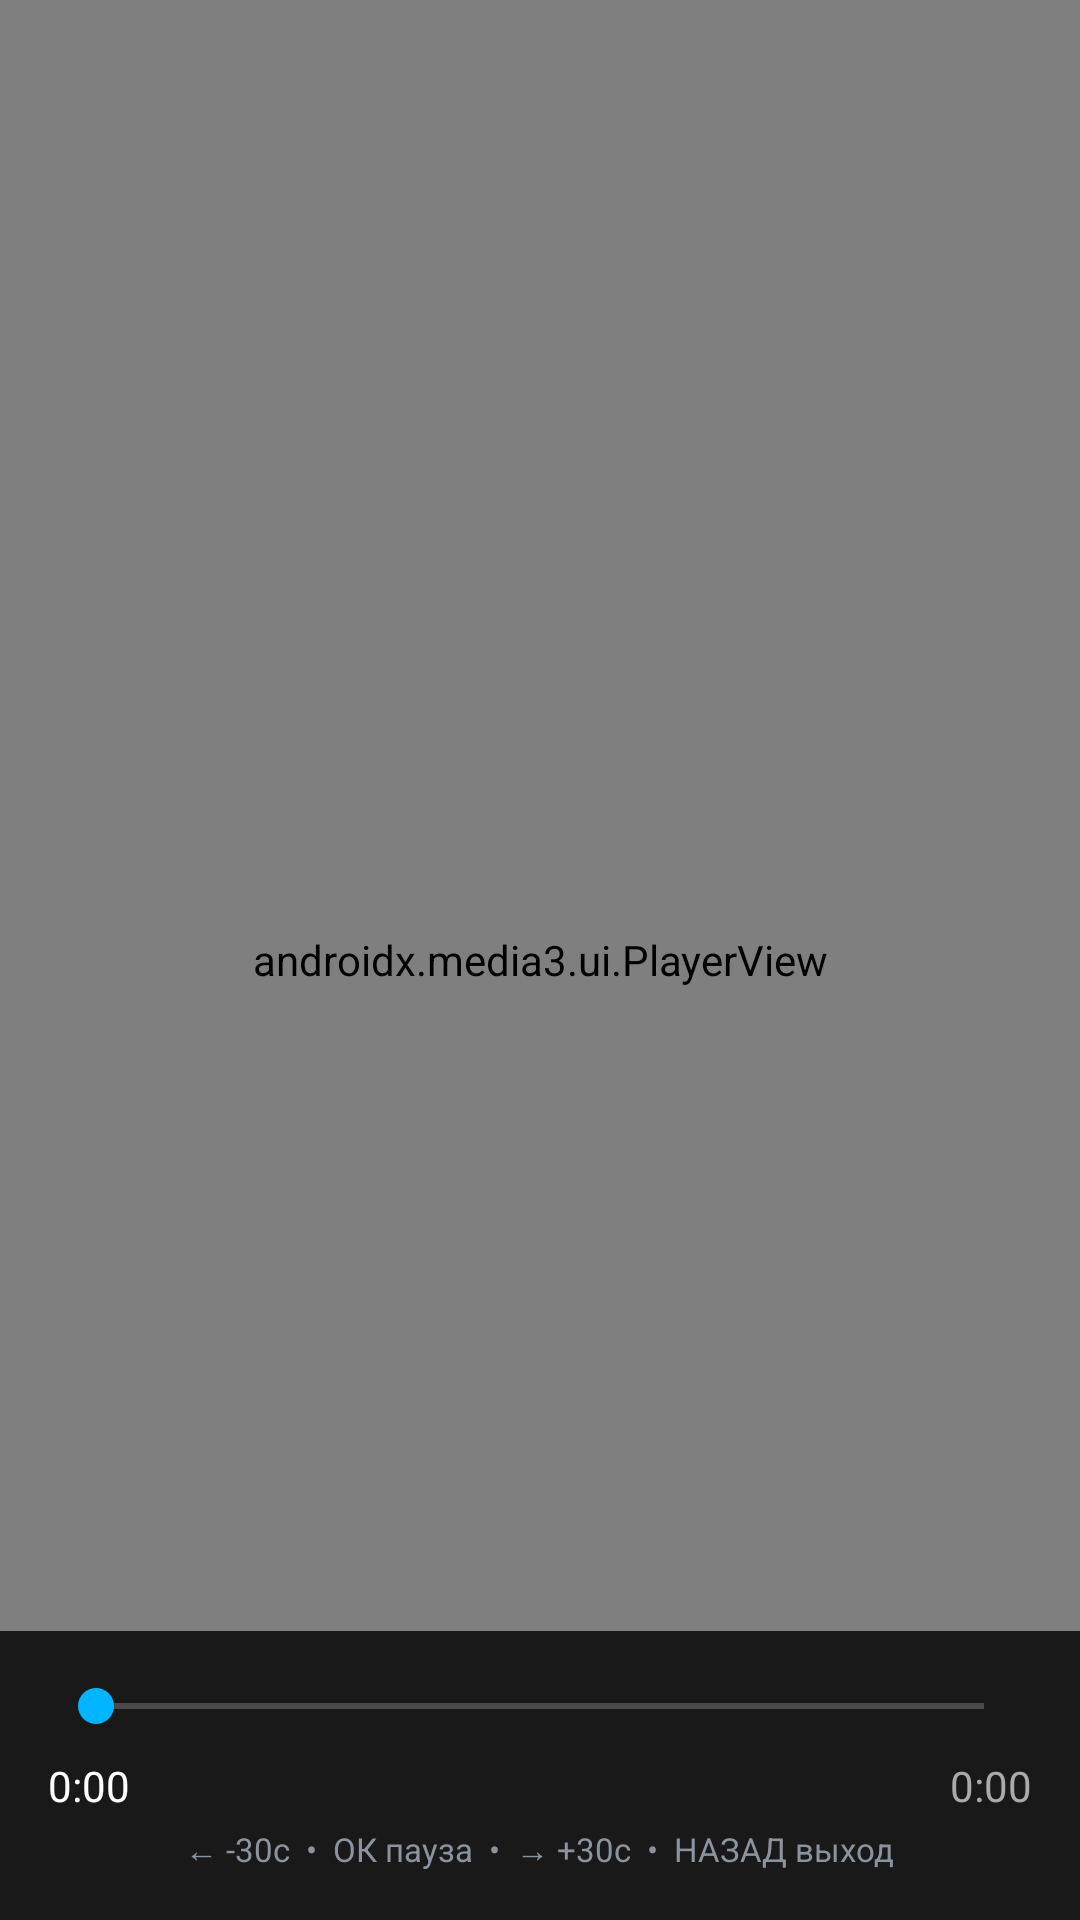

Produce the Android XML layout that renders to this screen, including the resource entries it uses.
<!-- AndroidManifest.xml: activity theme Theme.XenomBrowser.Fullscreen -->
<!-- res/layout/activity_video.xml -->
<?xml version="1.0" encoding="utf-8"?>
<FrameLayout xmlns:android="http://schemas.android.com/apk/res/android"
    android:layout_width="match_parent" android:layout_height="match_parent"
    android:background="#000000">

    <androidx.media3.ui.PlayerView android:id="@+id/player_view"
        android:layout_width="match_parent" android:layout_height="match_parent"/>

    
    <LinearLayout android:id="@+id/controls_overlay"
        android:layout_width="match_parent" android:layout_height="wrap_content"
        android:layout_gravity="bottom" android:orientation="vertical"
        android:background="#CC000000" android:padding="16dp" android:visibility="visible">

        <SeekBar android:id="@+id/seek_bar"
            android:layout_width="match_parent" android:layout_height="wrap_content"
            android:progressTint="@color/brand" android:thumbTint="@color/brand"
            android:focusable="false"/>

        <LinearLayout android:layout_width="match_parent" android:layout_height="wrap_content"
            android:orientation="horizontal" android:gravity="center_vertical"
            android:layout_marginTop="8dp">
            <TextView android:id="@+id/tv_position"
                android:layout_width="wrap_content" android:layout_height="wrap_content"
                android:textColor="#FFFFFF" android:textSize="14sp" android:text="0:00"/>
            <View android:layout_width="0dp" android:layout_height="0dp" android:layout_weight="1"/>
            <TextView android:id="@+id/tv_duration"
                android:layout_width="wrap_content" android:layout_height="wrap_content"
                android:textColor="#AAAAAA" android:textSize="14sp" android:text="0:00"/>
        </LinearLayout>

        <LinearLayout android:layout_width="match_parent" android:layout_height="wrap_content"
            android:orientation="horizontal" android:gravity="center" android:layout_marginTop="4dp">
            <TextView android:layout_width="wrap_content" android:layout_height="wrap_content"
                android:textColor="@color/text_hint" android:textSize="11sp"
                android:text="← -30с  •  ОК пауза  •  → +30с  •  НАЗАД выход"/>
        </LinearLayout>

    </LinearLayout>

</FrameLayout>
<!-- resources referenced by this layout -->
<resources>
  <color name="brand">#00B4FF</color>
  <color name="text_hint">#8B949E</color>
  <style name="Theme.XenomBrowser.Fullscreen" parent="Theme.XenomBrowser">
          <item name="android:windowFullscreen">true</item>
          <item name="android:windowContentOverlay">@null</item>
      </style>
  <style name="Theme.XenomBrowser" parent="Theme.AppCompat.NoActionBar">
          <item name="android:windowBackground">@color/bg</item>
          <item name="android:colorPrimary">@color/brand</item>
          <item name="android:colorAccent">@color/brand</item>
          <item name="android:textColorPrimary">@color/text</item>
          <item name="android:navigationBarColor">@color/surface</item>
          <item name="android:statusBarColor">@color/surface</item>
      </style>
  <color name="bg">#0D1117</color>
  <color name="text">#FFFFFF</color>
  <color name="surface">#161B22</color>
</resources>
